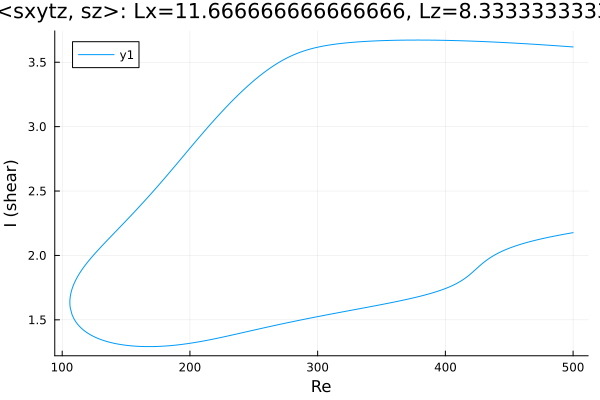

Values plotted in this chart, from the file beside it:
Re, shear
500.0, 3.619
498.6, 3.62
497.2, 3.621
495.8, 3.622
494.4, 3.623
493, 3.624
491.6, 3.625
490.2, 3.626
488.7, 3.627
487.3, 3.628
485.9, 3.629
484.5, 3.63
483.1, 3.631
481.7, 3.632
480.3, 3.632
478.8, 3.633
477.8, 3.634
476.4, 3.635
475, 3.636
473.6, 3.637
472.2, 3.638
470.8, 3.639
470.5, 3.639
469.1, 3.64
467.7, 3.641
466.3, 3.641
464.8, 3.642
463.4, 3.643
462, 3.644
460.6, 3.645
459.2, 3.646
457.8, 3.646
456.4, 3.647
454.9, 3.648
453.5, 3.649
452.1, 3.65
450.7, 3.65
449.3, 3.651
447.9, 3.652
446.5, 3.653
445, 3.653
443.6, 3.654
442.2, 3.655
440.8, 3.655
439.4, 3.656
438, 3.657
436.6, 3.657
435.1, 3.658
433.7, 3.659
432.3, 3.659
430.9, 3.66
429.5, 3.66
428.1, 3.661
426.7, 3.662
425.2, 3.662
423.8, 3.663
422.4, 3.663
421, 3.664
419.6, 3.664
418.2, 3.665
... 566 more rows
